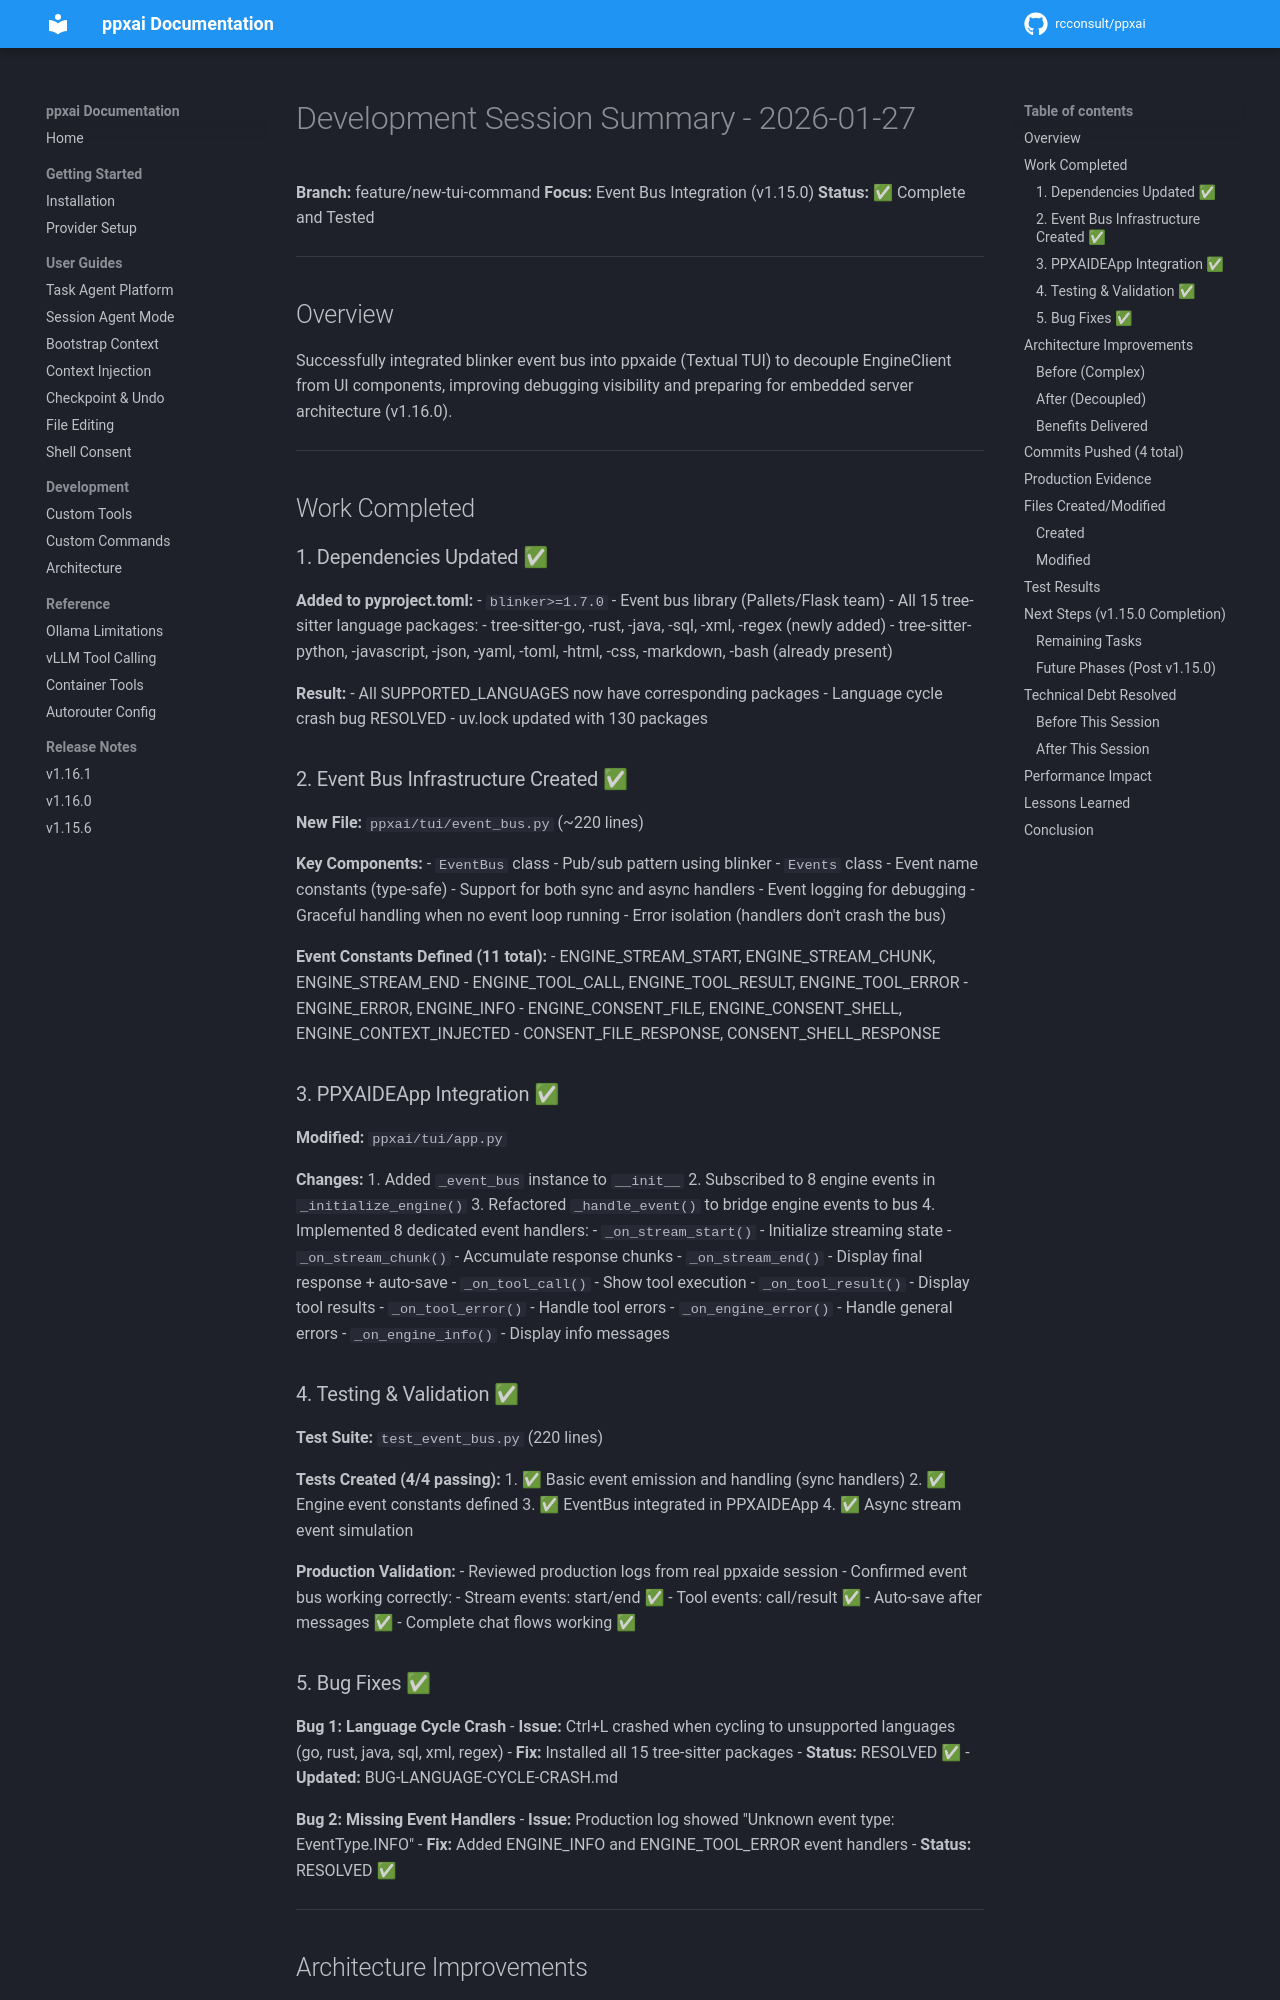

repository: rcconsult/ppxai · page: 1.19.4/archive/v1.15.1-completed/SESSION-SUMMARY-2026-01-27/index.html · generator: mkdocs

# Development Session Summary - 2026-01-27

**Branch:** feature/new-tui-command
**Focus:** Event Bus Integration (v1.15.0)
**Status:** ✅ Complete and Tested

---

## Overview

Successfully integrated blinker event bus into ppxaide (Textual TUI) to decouple EngineClient from UI components, improving debugging visibility and preparing for embedded server architecture (v1.16.0).

---

## Work Completed

### 1. Dependencies Updated ✅

**Added to pyproject.toml:**
- `blinker>=1.7.0` - Event bus library (Pallets/Flask team)
- All 15 tree-sitter language packages:
  - tree-sitter-go, -rust, -java, -sql, -xml, -regex (newly added)
  - tree-sitter-python, -javascript, -json, -yaml, -toml, -html, -css, -markdown, -bash (already present)

**Result:**
- All SUPPORTED_LANGUAGES now have corresponding packages
- Language cycle crash bug RESOLVED
- uv.lock updated with 130 packages

### 2. Event Bus Infrastructure Created ✅

**New File:** `ppxai/tui/event_bus.py` (~220 lines)

**Key Components:**
- `EventBus` class - Pub/sub pattern using blinker
- `Events` class - Event name constants (type-safe)
- Support for both sync and async handlers
- Event logging for debugging
- Graceful handling when no event loop running
- Error isolation (handlers don't crash the bus)

**Event Constants Defined (11 total):**
- ENGINE_STREAM_START, ENGINE_STREAM_CHUNK, ENGINE_STREAM_END
- ENGINE_TOOL_CALL, ENGINE_TOOL_RESULT, ENGINE_TOOL_ERROR
- ENGINE_ERROR, ENGINE_INFO
- ENGINE_CONSENT_FILE, ENGINE_CONSENT_SHELL, ENGINE_CONTEXT_INJECTED
- CONSENT_FILE_RESPONSE, CONSENT_SHELL_RESPONSE

### 3. PPXAIDEApp Integration ✅

**Modified:** `ppxai/tui/app.py`

**Changes:**
1. Added `_event_bus` instance to `__init__`
2. Subscribed to 8 engine events in `_initialize_engine()`
3. Refactored `_handle_event()` to bridge engine events to bus
4. Implemented 8 dedicated event handlers:
   - `_on_stream_start()` - Initialize streaming state
   - `_on_stream_chunk()` - Accumulate response chunks
   - `_on_stream_end()` - Display final response + auto-save
   - `_on_tool_call()` - Show tool execution
   - `_on_tool_result()` - Display tool results
   - `_on_tool_error()` - Handle tool errors
   - `_on_engine_error()` - Handle general errors
   - `_on_engine_info()` - Display info messages
